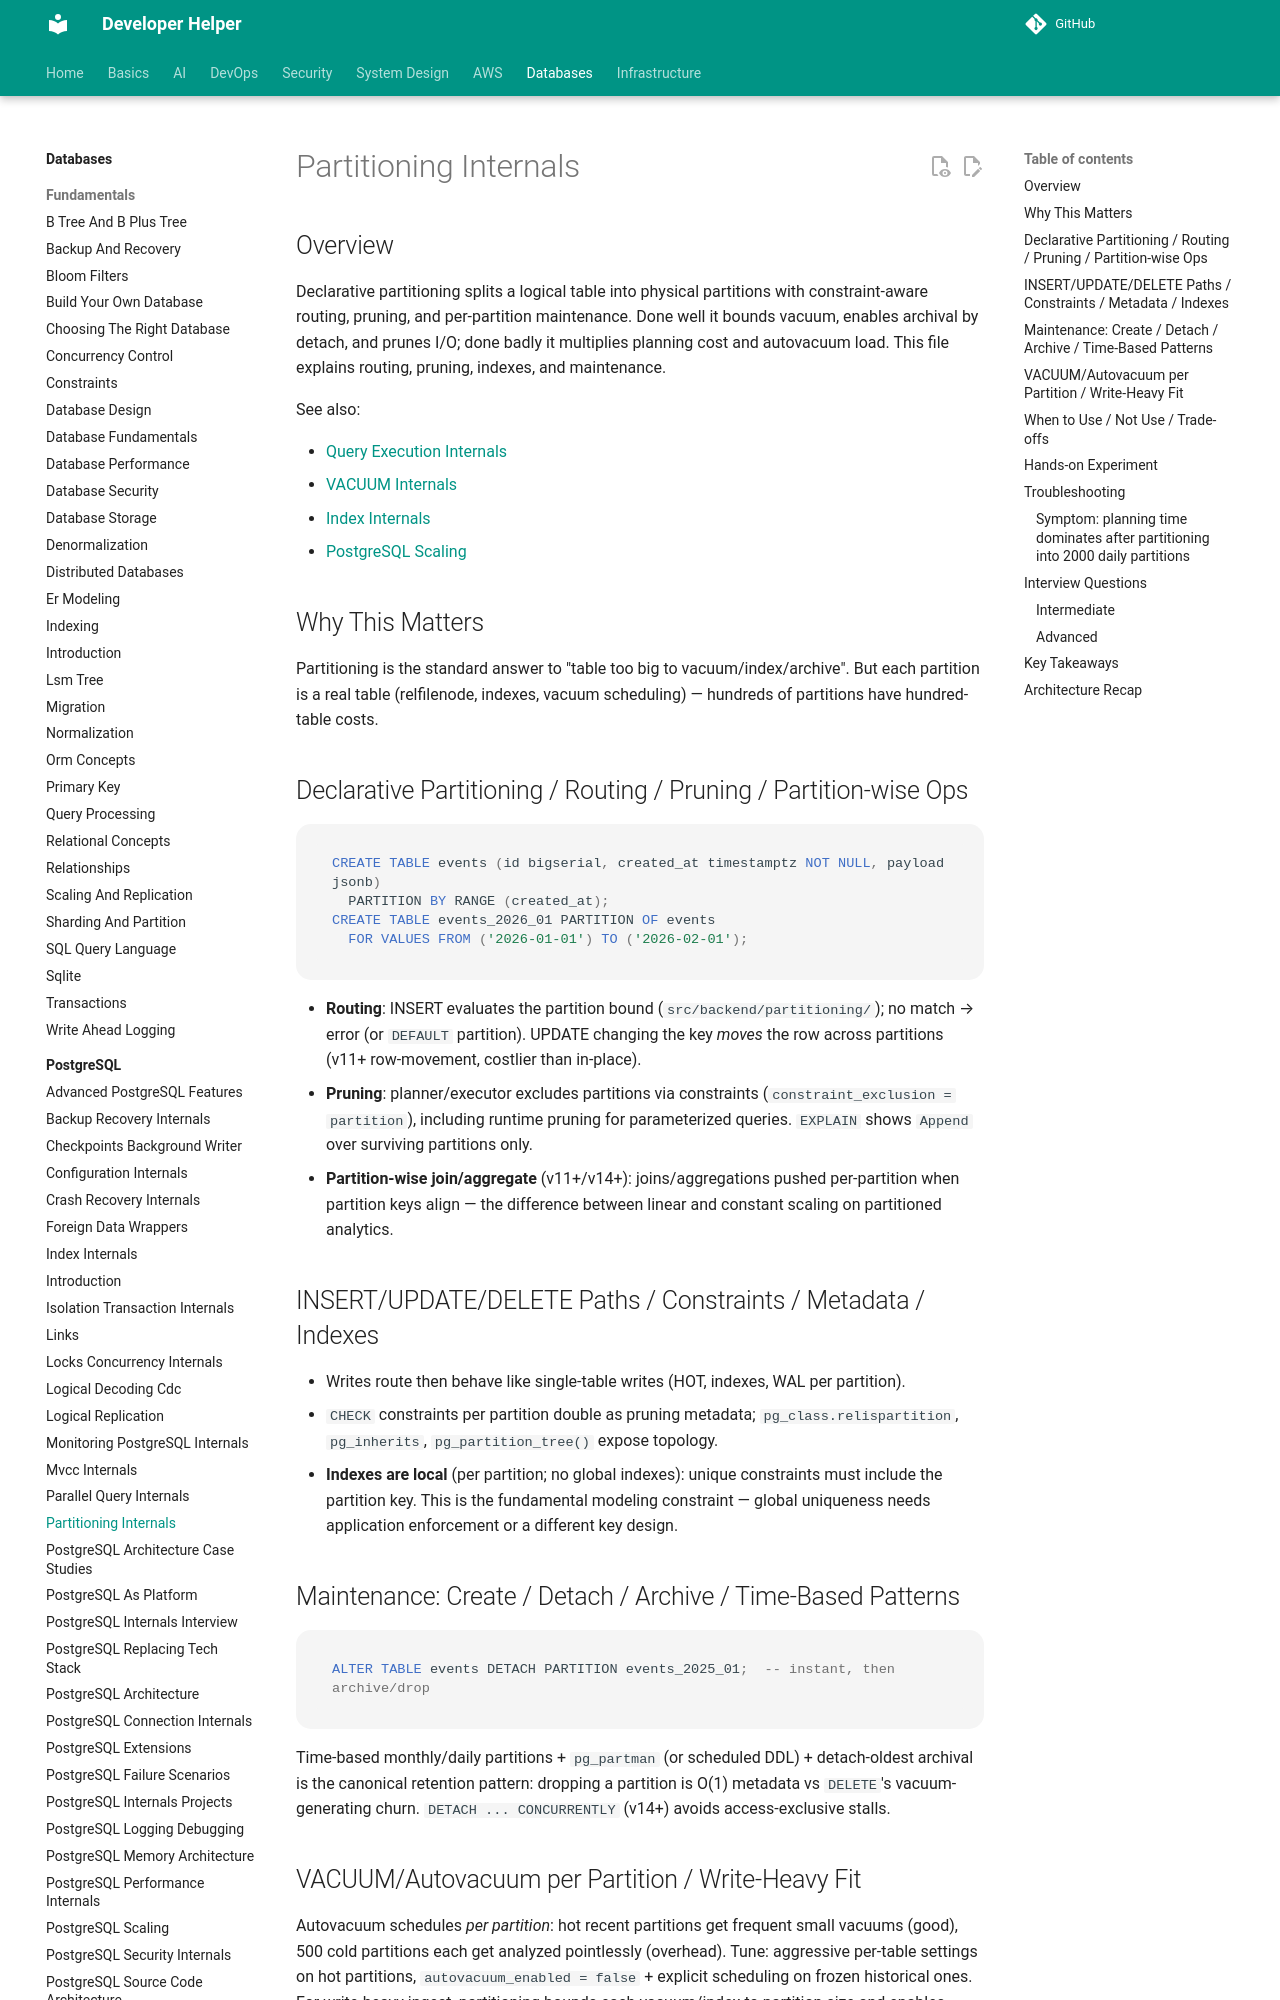

repository: abhishekghoshh/developer-helper · page: database/postgres/partitioning-internals/index.html · generator: mkdocs

# Partitioning Internals

## Overview

Declarative partitioning splits a logical table into physical partitions with constraint-aware routing, pruning, and per-partition maintenance. Done well it bounds vacuum, enables archival by detach, and prunes I/O; done badly it multiplies planning cost and autovacuum load. This file explains routing, pruning, indexes, and maintenance.

See also:

- [Query Execution Internals](./query-execution-internals.md)
- [VACUUM Internals](./vacuum-internals.md)
- [Index Internals](./index-internals.md)
- [PostgreSQL Scaling](./postgresql-scaling.md)

## Why This Matters

Partitioning is the standard answer to "table too big to vacuum/index/archive". But each partition is a real table (relfilenode, indexes, vacuum scheduling) — hundreds of partitions have hundred-table costs.

## Declarative Partitioning / Routing / Pruning / Partition-wise Ops

```sql
CREATE TABLE events (id bigserial, created_at timestamptz NOT NULL, payload jsonb)
  PARTITION BY RANGE (created_at);
CREATE TABLE events_2026_01 PARTITION OF events
  FOR VALUES FROM ('2026-01-01') TO ('2026-02-01');
```

- **Routing**: INSERT evaluates the partition bound (`src/backend/partitioning/`); no match → error (or `DEFAULT` partition). UPDATE changing the key *moves* the row across partitions (v11+ row-movement, costlier than in-place).
- **Pruning**: planner/executor excludes partitions via constraints (`constraint_exclusion = partition`), including runtime pruning for parameterized queries. `EXPLAIN` shows `Append` over surviving partitions only.
- **Partition-wise join/aggregate** (v11+/v14+): joins/aggregations pushed per-partition when partition keys align — the difference between linear and constant scaling on partitioned analytics.
